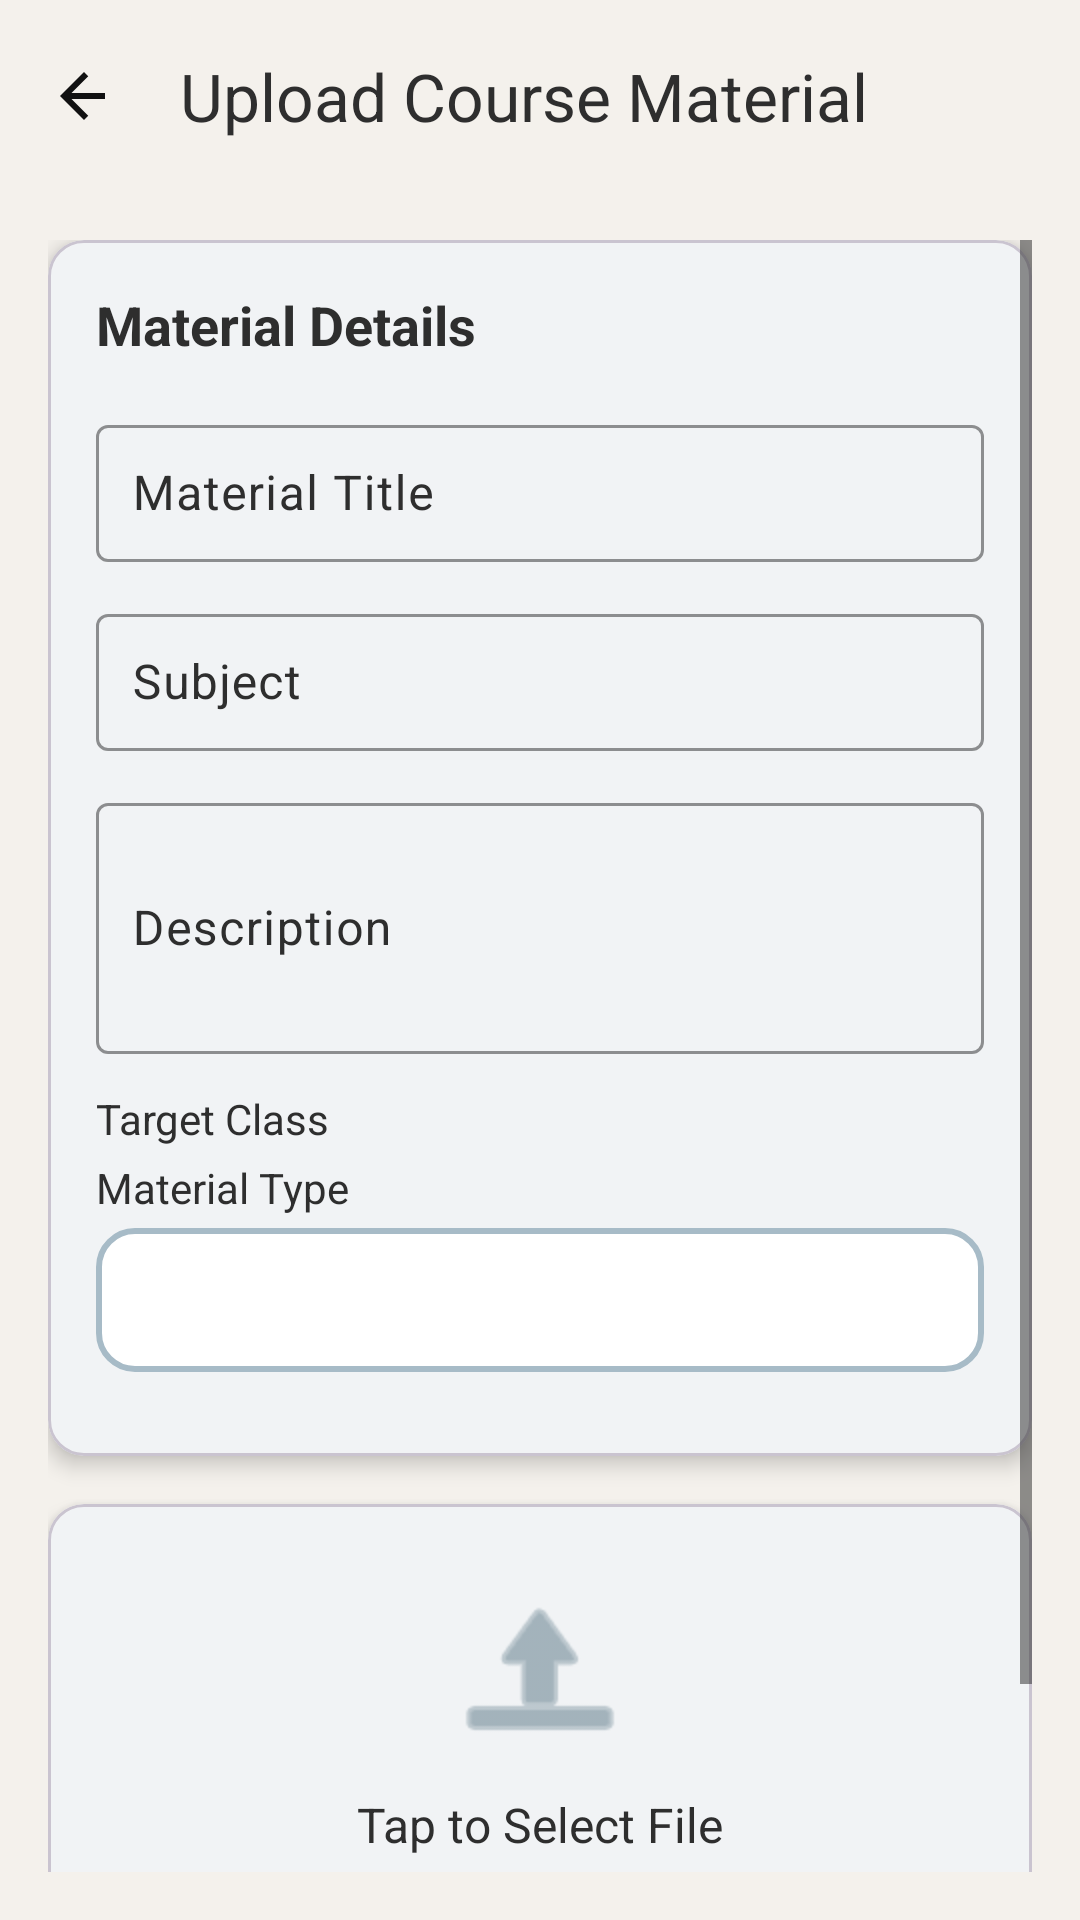

Here is an Android app screen rendered from its layout file. Give the layout XML and the strings, colors and styles it references.
<!-- AndroidManifest.xml: application theme Theme.Edubridge -->
<!-- res/layout/fragment_teacher_upload_material.xml -->
<?xml version="1.0" encoding="utf-8"?>
<LinearLayout xmlns:android="http://schemas.android.com/apk/res/android"
    xmlns:app="http://schemas.android.com/apk/res-auto"
    android:layout_width="match_parent"
    android:layout_height="match_parent"
    android:orientation="vertical"
    android:background="?attr/colorBackgroundCustom">

    <com.google.android.material.appbar.MaterialToolbar
        android:id="@+id/toolbar"
        android:layout_width="match_parent"
        android:layout_height="wrap_content"
        android:background="?attr/colorBackgroundCustom"
        app:title="@string/upload_material_title"
        app:navigationIcon="@drawable/ic_arrow_back"
        app:titleTextColor="?attr/colorTextCustom" />

    <ScrollView
        android:layout_width="match_parent"
        android:layout_height="match_parent"
        android:padding="16dp">

        <LinearLayout
            android:layout_width="match_parent"
            android:layout_height="wrap_content"
            android:orientation="vertical">

            
            <com.google.android.material.card.MaterialCardView
                android:layout_width="match_parent"
                android:layout_height="wrap_content"
                android:layout_marginBottom="16dp"
                app:cardCornerRadius="12dp"
                app:cardElevation="4dp"
                app:cardBackgroundColor="?attr/colorElementBackgroundCustom">

                <LinearLayout
                    android:layout_width="match_parent"
                    android:layout_height="wrap_content"
                    android:orientation="vertical"
                    android:padding="16dp">

                    <TextView
                        android:layout_width="wrap_content"
                        android:layout_height="wrap_content"
                        android:text="@string/material_details"
                        android:textColor="?attr/colorTextCustom"
                        android:textSize="18sp"
                        android:textStyle="bold"
                        android:layout_marginBottom="16dp" />

                    <com.google.android.material.textfield.TextInputLayout
                        android:layout_width="match_parent"
                        android:layout_height="wrap_content"
                        android:layout_marginBottom="12dp"
                        app:boxBackgroundMode="outline"
                        app:boxStrokeColor="?attr/colorAccentCustom"
                        app:hintTextColor="?attr/colorAccentCustom">

                        <com.google.android.material.textfield.TextInputEditText
                            android:id="@+id/et_title"
                            android:layout_width="match_parent"
                            android:layout_height="wrap_content"
                            android:hint="@string/material_title"
                            android:padding="12dp" />
                    </com.google.android.material.textfield.TextInputLayout>

                    <com.google.android.material.textfield.TextInputLayout
                        android:layout_width="match_parent"
                        android:layout_height="wrap_content"
                        android:layout_marginBottom="12dp"
                        app:boxBackgroundMode="outline"
                        app:boxStrokeColor="?attr/colorAccentCustom"
                        app:hintTextColor="?attr/colorAccentCustom">

                        <com.google.android.material.textfield.TextInputEditText
                            android:id="@+id/et_subject"
                            android:layout_width="match_parent"
                            android:layout_height="wrap_content"
                            android:hint="@string/subject"
                            android:padding="12dp" />
                    </com.google.android.material.textfield.TextInputLayout>

                    <com.google.android.material.textfield.TextInputLayout
                        android:layout_width="match_parent"
                        android:layout_height="wrap_content"
                        android:layout_marginBottom="12dp"
                        app:boxBackgroundMode="outline"
                        app:boxStrokeColor="?attr/colorAccentCustom"
                        app:hintTextColor="?attr/colorAccentCustom">

                        <com.google.android.material.textfield.TextInputEditText
                            android:id="@+id/et_description"
                            android:layout_width="match_parent"
                            android:layout_height="wrap_content"
                            android:hint="@string/material_description"
                            android:minLines="3"
                            android:padding="12dp" />
                    </com.google.android.material.textfield.TextInputLayout>

                    <TextView
                        android:layout_width="wrap_content"
                        android:layout_height="wrap_content"
                        android:text="@string/target_class"
                        android:textColor="?attr/colorTextCustom"
                        android:textSize="14sp"
                        android:layout_marginBottom="4dp" />

                    <Spinner
                        android:id="@+id/spinner_class"
                        android:layout_width="match_parent"
                        android:layout_height="48dp"
                        android:background="@drawable/shared_bg_input_rounded"
                        android:layout_marginBottom="12dp"
                        android:paddingHorizontal="12dp"
                        android:visibility="gone" />

                    <TextView
                        android:id="@+id/tv_class_status"
                        android:layout_width="match_parent"
                        android:layout_height="wrap_content"
                        android:textColor="@color/error_red"
                        android:textSize="14sp"
                        android:visibility="gone"
                        android:gravity="center"
                        android:layout_marginBottom="12dp"
                        android:padding="8dp" />

                    <TextView
                        android:layout_width="wrap_content"
                        android:layout_height="wrap_content"
                        android:text="@string/material_type"
                        android:textColor="?attr/colorTextCustom"
                        android:textSize="14sp"
                        android:layout_marginBottom="4dp" />

                    <Spinner
                        android:id="@+id/spinner_type"
                        android:layout_width="match_parent"
                        android:layout_height="48dp"
                        android:background="@drawable/shared_bg_input_rounded"
                        android:layout_marginBottom="12dp"
                        android:paddingHorizontal="12dp" />
                </LinearLayout>
            </com.google.android.material.card.MaterialCardView>

            
            <com.google.android.material.card.MaterialCardView
                android:id="@+id/card_select_file"
                android:layout_width="match_parent"
                android:layout_height="wrap_content"
                android:layout_marginBottom="16dp"
                android:clickable="true"
                android:focusable="true"
                app:cardBackgroundColor="?attr/colorElementBackgroundCustom"
                app:cardCornerRadius="12dp"
                app:cardElevation="4dp">

                <LinearLayout
                    android:layout_width="match_parent"
                    android:layout_height="wrap_content"
                    android:gravity="center"
                    android:orientation="vertical"
                    android:padding="24dp">

                    <ImageView
                        android:layout_width="64dp"
                        android:layout_height="64dp"
                        android:src="@android:drawable/ic_menu_upload"
                        app:tint="?attr/colorAccentCustom" />

                    <TextView
                        android:layout_width="wrap_content"
                        android:layout_height="wrap_content"
                        android:layout_marginTop="8dp"
                        android:text="@string/tap_select_file"
                        android:textColor="?attr/colorTextCustom"
                        android:textSize="16sp" />

                    <TextView
                        android:id="@+id/tv_selected_file"
                        android:layout_width="wrap_content"
                        android:layout_height="wrap_content"
                        android:layout_marginTop="8dp"
                        android:text=""
                        android:textColor="?attr/colorTextCustom"
                        android:textSize="14sp"
                        android:visibility="gone" />
                </LinearLayout>
            </com.google.android.material.card.MaterialCardView>

            
            <com.google.android.material.progressindicator.LinearProgressIndicator
                android:id="@+id/progress_indicator"
                android:layout_width="match_parent"
                android:layout_height="wrap_content"
                android:layout_marginBottom="16dp"
                android:visibility="gone"
                app:indicatorColor="?attr/colorAccentCustom" />

            
            <com.google.android.material.button.MaterialButton
                android:id="@+id/btn_upload"
                android:layout_width="match_parent"
                android:layout_height="56dp"
                android:text="@string/upload_material"
                android:textColor="@color/white"
                android:textSize="16sp"
                android:textStyle="bold"
                app:backgroundTint="?attr/colorAccentCustom"
                app:cornerRadius="8dp" />

        </LinearLayout>
    </ScrollView>
</LinearLayout>
<!-- resources referenced by this layout -->
<resources>
  <color name="error_red"> #E53935 </color>
  <color name="white">#FFFFFFFF</color>
  <!-- drawable ic_arrow_back (drawable) -->
  <vector xmlns:android="http://schemas.android.com/apk/res/android"
      android:width="24dp"
      android:height="24dp"
      android:viewportWidth="24"
      android:viewportHeight="24">
      <path
          android:fillColor="#111111"
          android:pathData="M19,11H7.83l5.59,-5.59L12,4l-8,8 8,8 1.41,-1.41L7.83,13H19v-2z"/>
  </vector>
  <!-- drawable shared_bg_input_rounded (drawable) -->
  <?xml version="1.0" encoding="utf-8"?>
  <shape xmlns:android="http://schemas.android.com/apk/res/android">
  
      <solid android:color="?attr/colorElementBackgroundCustom"/>
  
      <stroke
          android:width="2dp"
          android:color="?attr/colorBorderCustom"/>
  
      <corners android:radius="12dp"/>
  
      <padding
          android:left="12dp"
          android:right="12dp"
          android:top="10dp"
          android:bottom="10dp"/>
  
  </shape>
  <string name="material_description">Description</string>
  <string name="material_details">Material Details</string>
  <string name="material_title">Material Title</string>
  <string name="material_type">Material Type</string>
  <string name="subject">Subject</string>
  <string name="tap_select_file">Tap to Select File</string>
  <string name="target_class">Target Class</string>
  <string name="upload_material">Upload Material</string>
  <string name="upload_material_title">Upload Course Material</string>
  <style name="Theme.Edubridge" parent="Theme.Material3.DayNight.NoActionBar">
  
          <item name="colorBackgroundCustom">@color/background</item>
          <item name="colorTextCustom">@color/text</item>
          <item name="colorAccentCustom">@color/accent</item>
          <item name="colorElementBackgroundCustom">@color/element_background</item>
          <item name="colorBorderCustom">@color/border</item>
          <item name="colorSuccessCustom">@color/success_green</item>
          <item name="colorErrorCustom">@color/error_red</item>
          <item name="colorMiscCustom">@color/misc1</item>
          <item name="colorSecondaryCustom">@color/secondary</item>
  
          <item name="android:colorBackground">?attr/colorBackgroundCustom</item>
  
          <item name="android:textColor">?attr/colorTextCustom</item>
          <item name="android:textColorPrimary">?attr/colorTextCustom</item>
          <item name="android:textColorSecondary">?attr/colorTextCustom</item>
  
          <item name="colorPrimary">?attr/colorAccentCustom</item>
          <item name="colorOnPrimary">?attr/colorElementBackgroundCustom</item>
  
          <item name="colorSurface">?attr/colorElementBackgroundCustom</item>
          <item name="colorOnSurface">?attr/colorTextCustom</item>
          <item name="colorOnBackground">?attr/colorTextCustom</item>
          <item name="colorOnSurfaceVariant">?attr/colorTextCustom</item>
  
          <item name="colorControlNormal">?attr/colorTextCustom</item>
  
      </style>
  <color name="background">#F4F1EC</color>
  <color name="text">#2E2E2E</color>
  <color name="accent">#6F8895</color>
  <color name="element_background">#ffffff</color>
  <color name="border">#A7BBC7</color>
  <color name="success_green"> #4CAF50 </color>
  <color name="misc1">#EEF3F6</color>
  <color name="secondary">#607D8B</color>
</resources>
